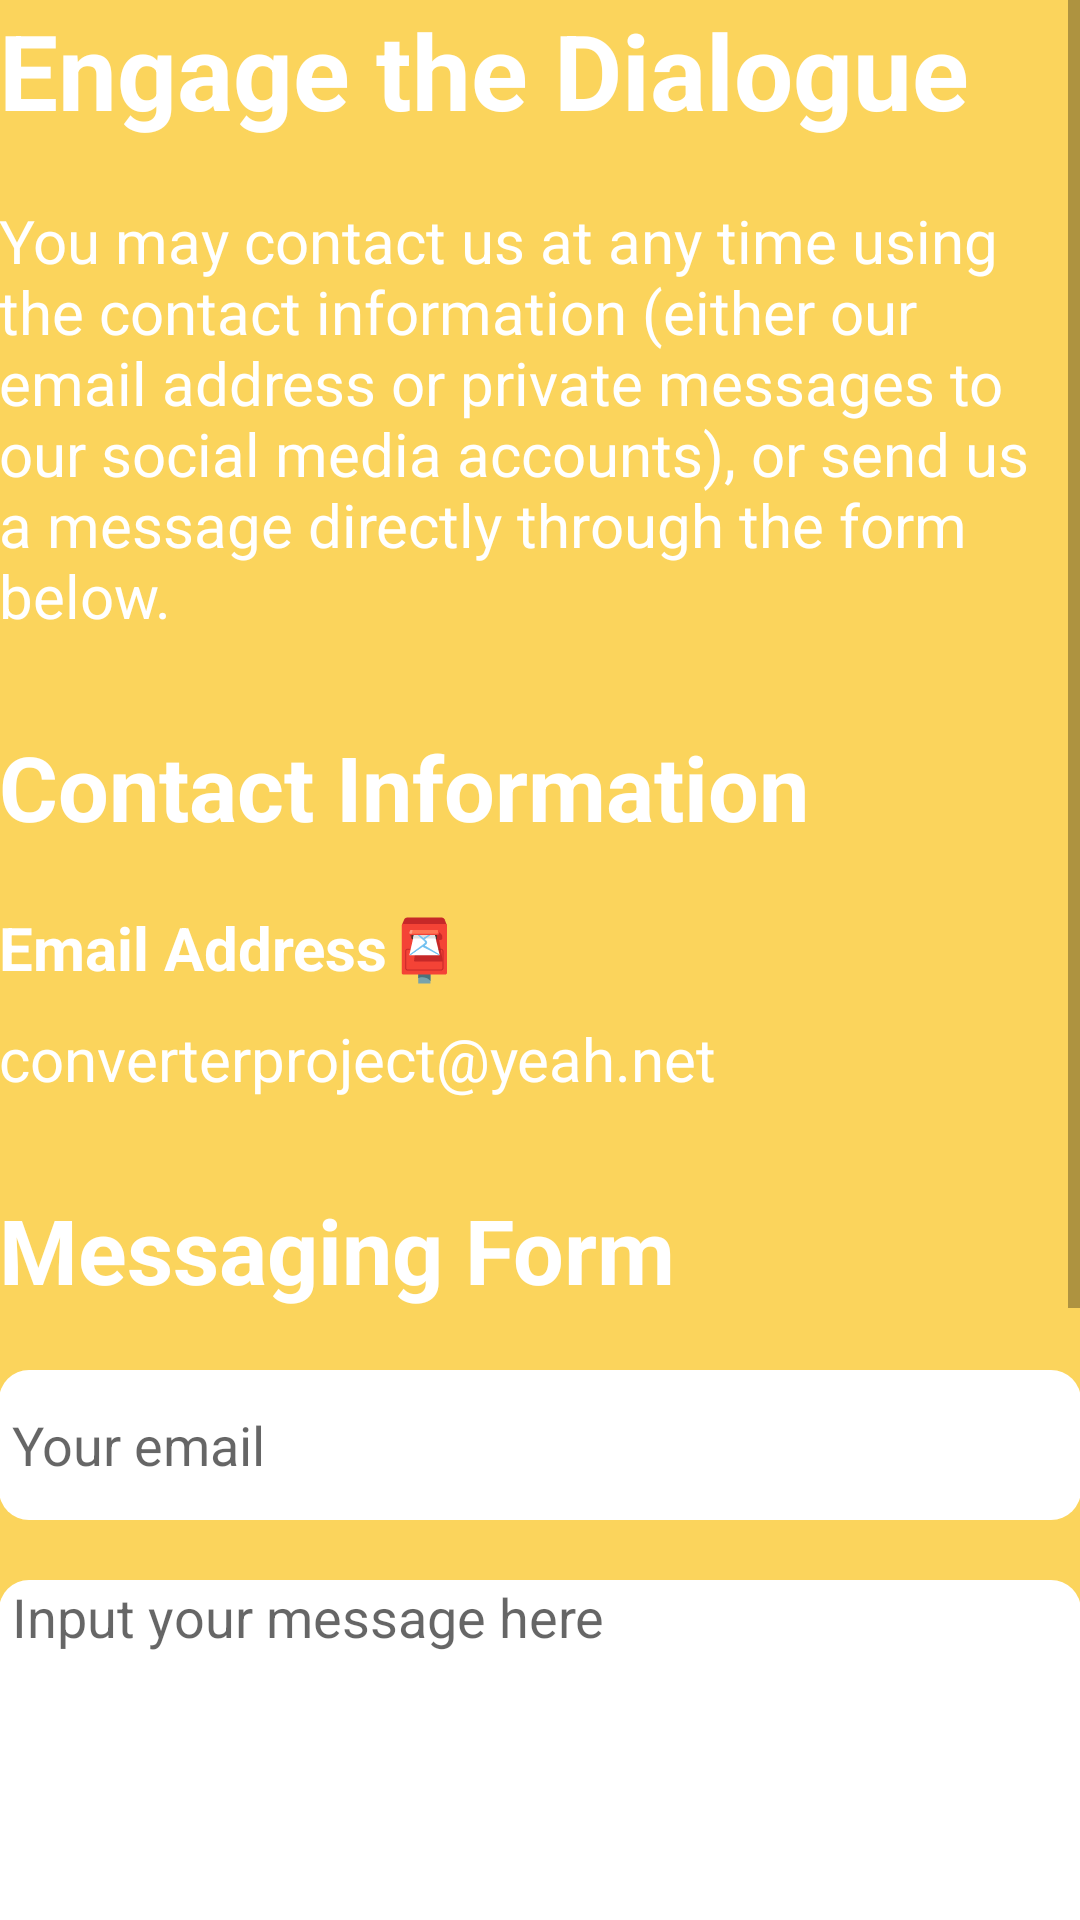

Produce the Android XML layout that renders to this screen, including the resource entries it uses.
<!-- AndroidManifest.xml: application theme Theme.Cvt -->
<!-- res/layout/fragment_contact.xml -->
<?xml version="1.0" encoding="utf-8"?>
<FrameLayout xmlns:android="http://schemas.android.com/apk/res/android"
    xmlns:tools="http://schemas.android.com/tools"
    android:layout_width="match_parent"
    android:layout_height="match_parent"
    android:background="@color/orange_bright_more"
    tools:context=".contact.ContactFragment">

    <ScrollView
        android:layout_width="match_parent"
        android:layout_height="match_parent"
        android:contentDescription="contact us">
        <LinearLayout
            android:layout_width="match_parent"
            android:orientation="vertical"
            android:layout_height="match_parent"
            android:paddingLeft="@dimen/activity_horizontal_margin"
            android:paddingRight="@dimen/activity_horizontal_margin">

            <TextView
                android:layout_marginTop="@dimen/activity_vertical_margin"
                android:layout_width="match_parent"
                android:layout_height="wrap_content"
                android:text="@string/contact_us_title_en"
                android:textColor="@color/white"
                android:textSize="35sp"
                android:textStyle="bold"
                />
            <TextView
                android:layout_marginTop="20dp"
                android:layout_width="match_parent"
                android:layout_height="wrap_content"
                android:text="@string/contact_intro_en"
                android:textColor="@color/white"
                android:textSize="20sp"
                android:textStyle="normal"
                />

            <TextView
                android:layout_marginTop="30dp"
                android:layout_width="match_parent"
                android:layout_height="wrap_content"
                android:text="@string/contact_info_title_en"
                android:textColor="@color/white"
                android:textSize="30sp"
                android:textStyle="bold"
                />
            <TextView
                android:layout_marginTop="20dp"
                android:layout_width="match_parent"
                android:layout_height="wrap_content"
                android:text="@string/email_title_en"
                android:textColor="@color/white"
                android:textSize="20sp"
                android:textStyle="bold"
                />
            <TextView
                android:layout_width="match_parent"
                android:layout_height="wrap_content"
                android:layout_marginTop="10dp"
                android:text="@string/email_address"
                android:textColor="@color/white"
                android:textSize="20sp"
                android:textStyle="normal"
                />

            <TextView
                android:layout_marginTop="30dp"
                android:layout_width="match_parent"
                android:layout_height="wrap_content"
                android:text="@string/form_title_en"
                android:textColor="@color/white"
                android:textSize="30sp"
                android:textStyle="bold"
                />
            <EditText
                android:layout_marginTop="20dp"
                android:id="@+id/user_email_contact"
                android:background="@drawable/bg_login"
                android:layout_width="match_parent"
                android:layout_height="50dp"
                android:hint=" Your email"
                />
            <EditText
                android:id="@+id/message"
                android:background="@drawable/bg_login"
                android:layout_marginTop="20dp"
                android:layout_width="match_parent"
                android:layout_height="200dp"
                android:hint=" Input your message here"
                android:gravity="top"
                />
            <Button
                android:id="@+id/send"
                android:layout_marginTop="20dp"
                android:layout_width="match_parent"
                android:layout_height="65dp"
                android:text="@string/btn_send_en"
                android:textSize="20sp"
                android:backgroundTint="@color/blue_dark"
                />
            <TextView
                android:layout_marginTop="30dp"
                android:layout_width="match_parent"
                android:layout_height="wrap_content"
                android:text="@string/contact_welcome_en"
                android:textColor="@color/white"
                android:textSize="20sp"
                android:textStyle="normal"
                android:layout_marginBottom="@dimen/activity_vertical_margin"
                />
        </LinearLayout>
    </ScrollView>

</FrameLayout>
<!-- resources referenced by this layout -->
<resources>
  <color name="blue_dark">#3F51B5</color>
  <color name="orange_bright_more">#FBD45C</color>
  <color name="white">#FFFFFF</color>
  <!-- drawable bg_login (drawable) -->
  <?xml version="1.0" encoding="utf-8"?>
  <shape xmlns:android="http://schemas.android.com/apk/res/android"
      android:tint="@color/white">
      <corners
          android:radius="10dp"
          />
  </shape>
  <string name="btn_send_en">Send</string>
  <string name="contact_info_title_en">Contact Information</string>
  <string name="contact_intro_en">You may contact us at any time using the contact information (either our email address or private messages to our social media accounts), or send us a message directly through the form below.</string>
  <string name="contact_us_title_en">Engage the Dialogue</string>
  <string name="contact_welcome_en">We genuinely welcome every feedback, proposal, and collaboration. We\'re looking forward to your further engagement!</string>
  <string name="email_address">converterproject@yeah.net</string>
  <string name="email_title_en">Email Address📮</string>
  <string name="form_title_en">Messaging Form</string>
  <style name="Theme.Cvt" parent="Theme.MaterialComponents.DayNight.DarkActionBar">
          <item name="colorPrimary">@color/orange_bright</item>
          <item name="colorPrimaryVariant">@color/orange_dark</item>
          <item name="colorOnPrimary">@color/white</item>
  
          <item name="colorSecondary">@color/blue_bright</item>
          <item name="colorSecondaryVariant">@color/blue_dark</item>
          <item name="colorOnSecondary">@color/black</item>
  
          <item name="android:statusBarColor">@color/orange_dark</item>
      </style>
  <color name="orange_bright">#FFC107</color>
  <color name="orange_dark">#FF9800</color>
  <color name="blue_bright">#03A9F4</color>
  <color name="black">#FF000000</color>
</resources>
